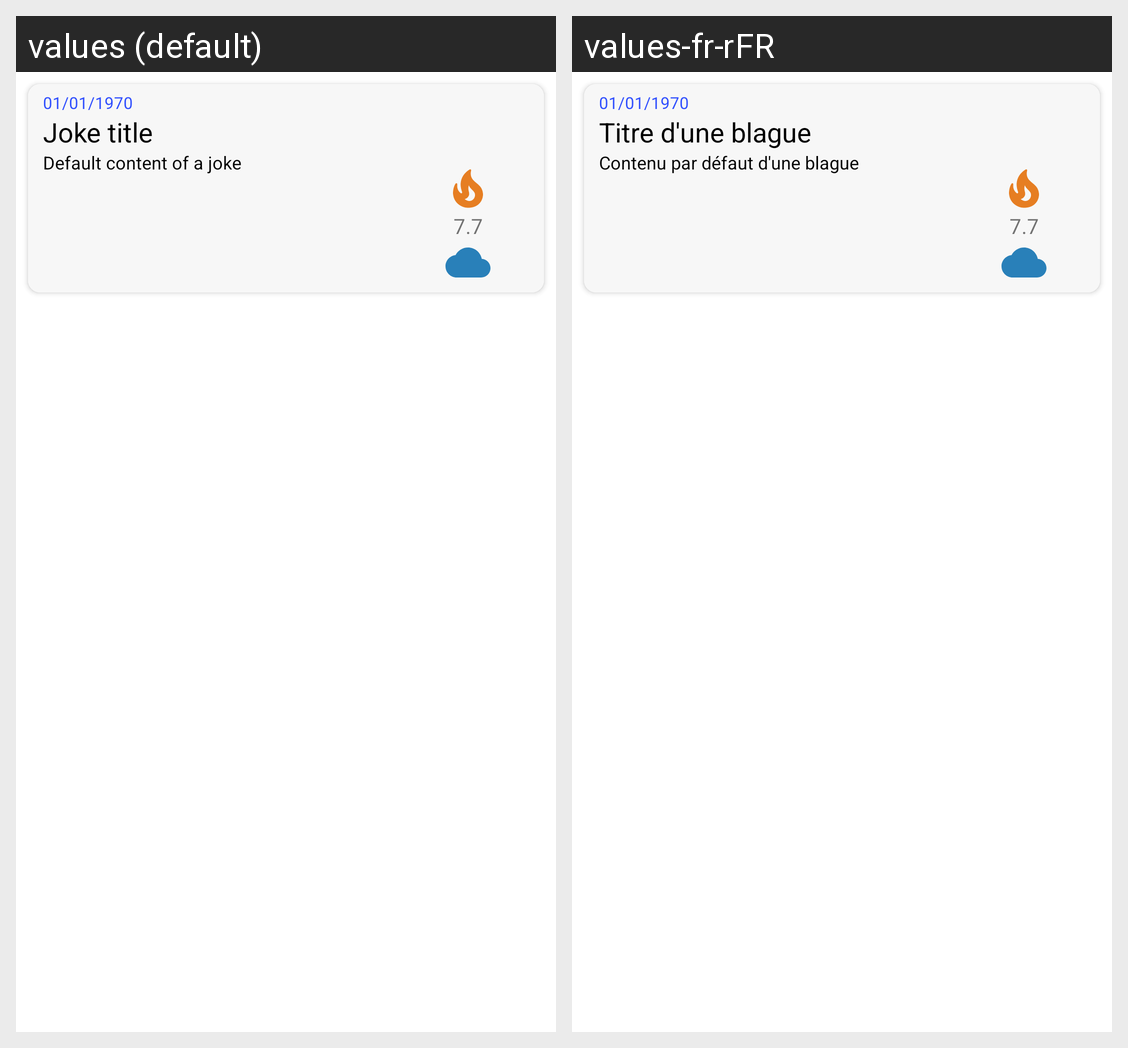

Here is an Android app screen in its default locale and in the app's own translations. Write out the translated-string differences for the strings that appear on this screen.
Android screen res/layout/cards_home.xml rendered under 2 locales, left to right: values (default), values-fr-rFR. Device: Nexus 5 (rendered at 1080×1920; each locale shown at half size, 540×960, under a caption strip naming it); theme Theme.JokeOverflow.
Strings drawn on this screen, with the default value and each locale's value (text and hints the layout hard-codes, and strings that could not be matched under every locale, appear in the picture but are not listed):

defaultDate
  values: 01/01/1970
  values-fr-rFR: 01/01/1970  [not translated; the default value is used]

defaultJokeTitle
  values: Joke title
  values-fr-rFR: Titre d'une blague

defaultJokeContent
  values: Default content of a joke
  values-fr-rFR: Contenu par défaut d'une blague
